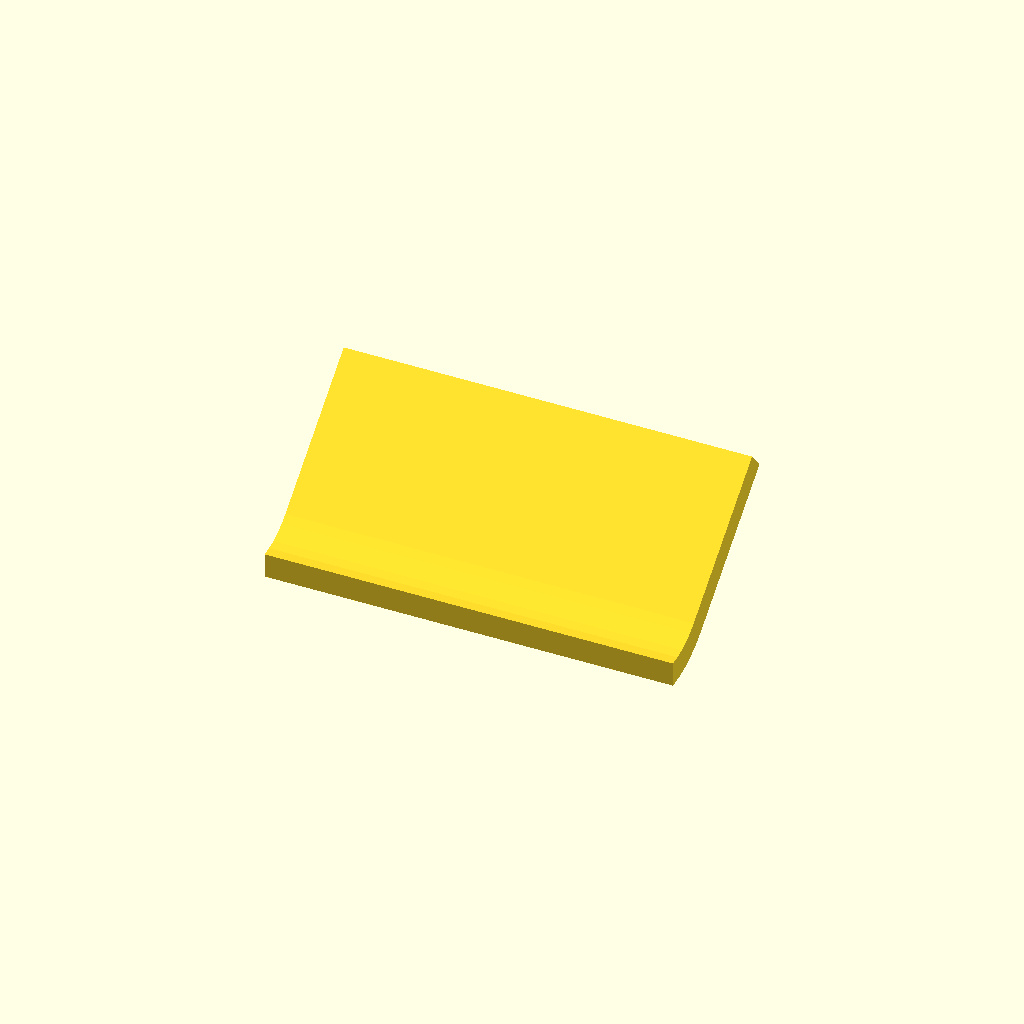
Cell 1: the model at its default parameters.
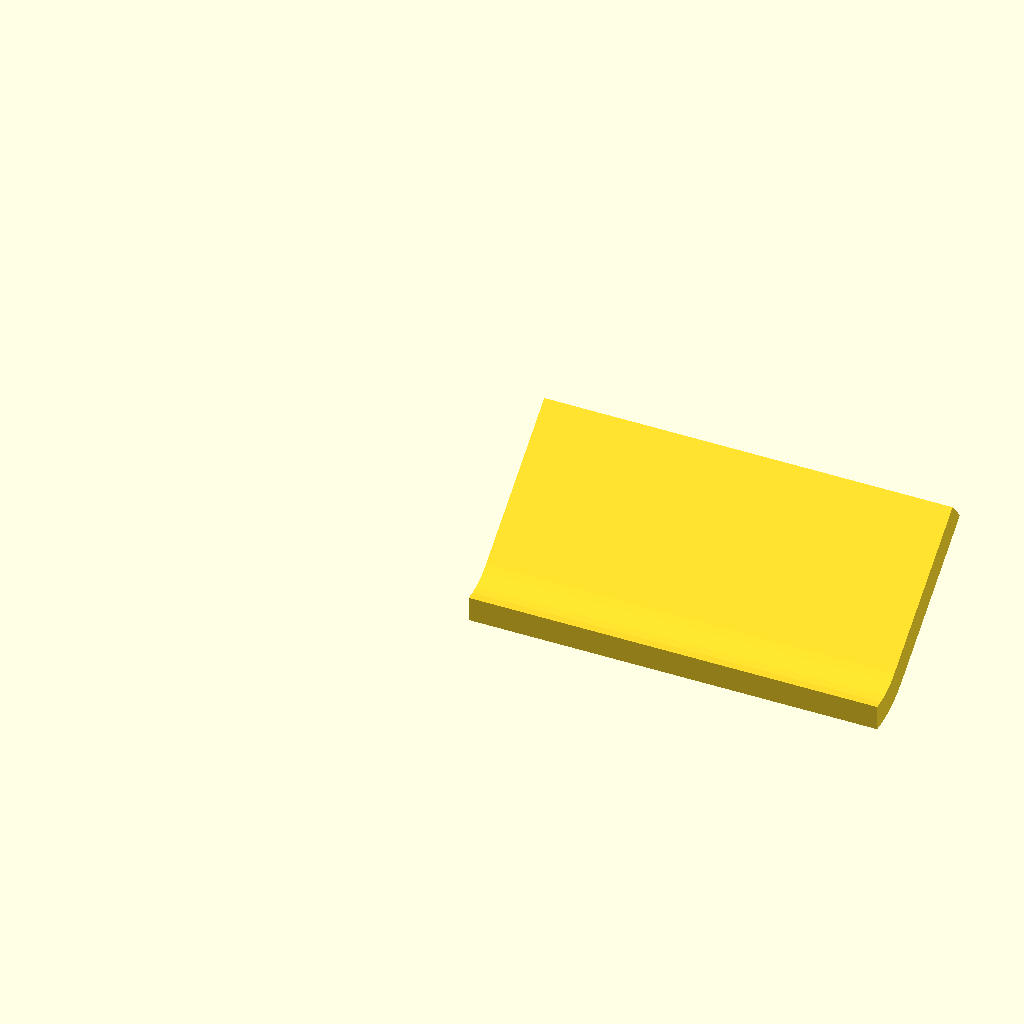
Cell 2: the same model with cntr = false.
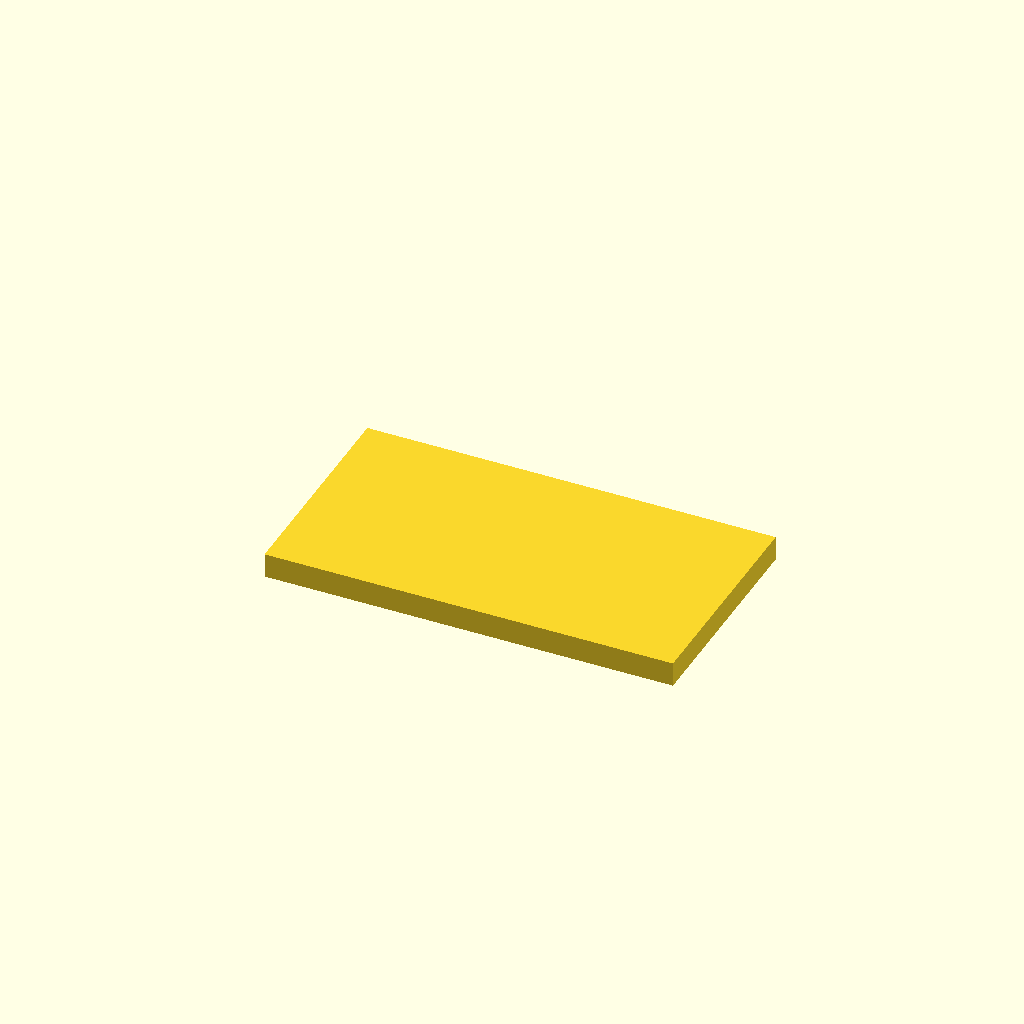
Cell 3: the same model with flt = true.
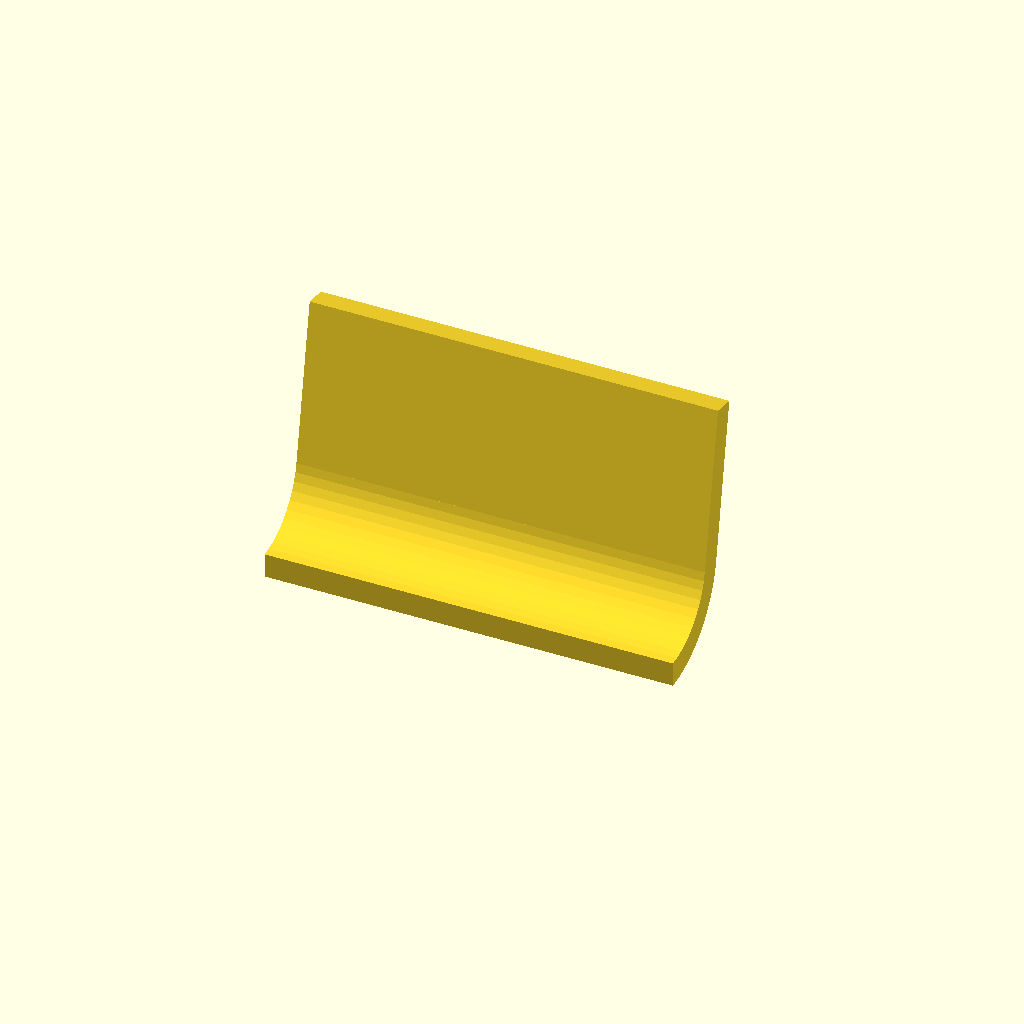
Cell 4 — ang set to 80, the other parameters unchanged.
One fixed orthographic camera (rotation 55°, 0°, 25°; colour scheme Cornfield) for every cell.
OpenSCAD source file libraries/bend.scad:
// bend modifier
// bends an child object along the x-axis
// size: size of the child object to be bend
// angle: angle to bend the object, negative angles bend down
// radius: bend radius, if center= false is measured on the outer if center=true is measured on the mid
// center=true: bend relative to the childrens center
// center=false: bend relative to the childrens lower left edge
// flatten: calculates only the stretched length of the bend and adds a cube accordingly
/*[test]*/
cntr=true;
ang=40;
flt=false;

$fn=50;

bend(size=[50,20,3],angle=ang,flatten=flt,center=cntr) 
  translate([0,0,0]) 
    cube([50,20,3],cntr);

module bend(size=[50,20,2],angle=45,radius=10,center=false, flatten=false){
  alpha=angle*PI/180; //convert in RAD
  strLngth=abs(radius*alpha);
  i = (angle<0) ? -1 : 1;
  
  
  bendOffset1= (center) ? [-size.z/2,0,0] : [-size.z,0,0];
  bendOffset2= (center) ? [0,0,-size.x/2] : [size.z/2,0,-size.x/2];
  bendOffset3= (center) ? [0,0,0] : [size.x/2,0,size.z/2];
  
  childOffset1= (center) ? [0,size.y/2,0] : [0,0,size.z/2*i-size.z/2];
  childOffset2= (angle<0 && !center) ? [0,0,size.z] : [0,0,0]; //check
  
  flatOffsetChld= (center) ? [0,size.y/2+strLngth,0] : [0,strLngth,0];  
  flatOffsetCb= (center) ? [0,strLngth/2,0] : [0,0,0];  
  
  angle=abs(angle);
  
  if (flatten){
    translate(flatOffsetChld) children();
    translate(flatOffsetCb) cube([size.x,strLngth,size.z],center);
  }
  else{
    //move child objects
    translate([0,0,i*radius]+childOffset2) //checked for cntr+/-, cntrN+
      rotate([i*angle,0,0]) 
      translate([0,0,i*-radius]+childOffset1) //check
        children();
    //create bend object
    
    translate(bendOffset3) //checked for cntr+/-, cntrN+/-
      rotate([0,i*90,0]) //re-orientate bend
       translate([-radius,0,0]+bendOffset2)
        rotate_extrude(angle=angle) 
          translate([radius,0,0]+bendOffset1) square([size.z,size.x]);
  }
}
Parameter table extracted from the source (name, type, default, range or options):
cntr: bool, default true
ang: number, default 40
flt: bool, default false
